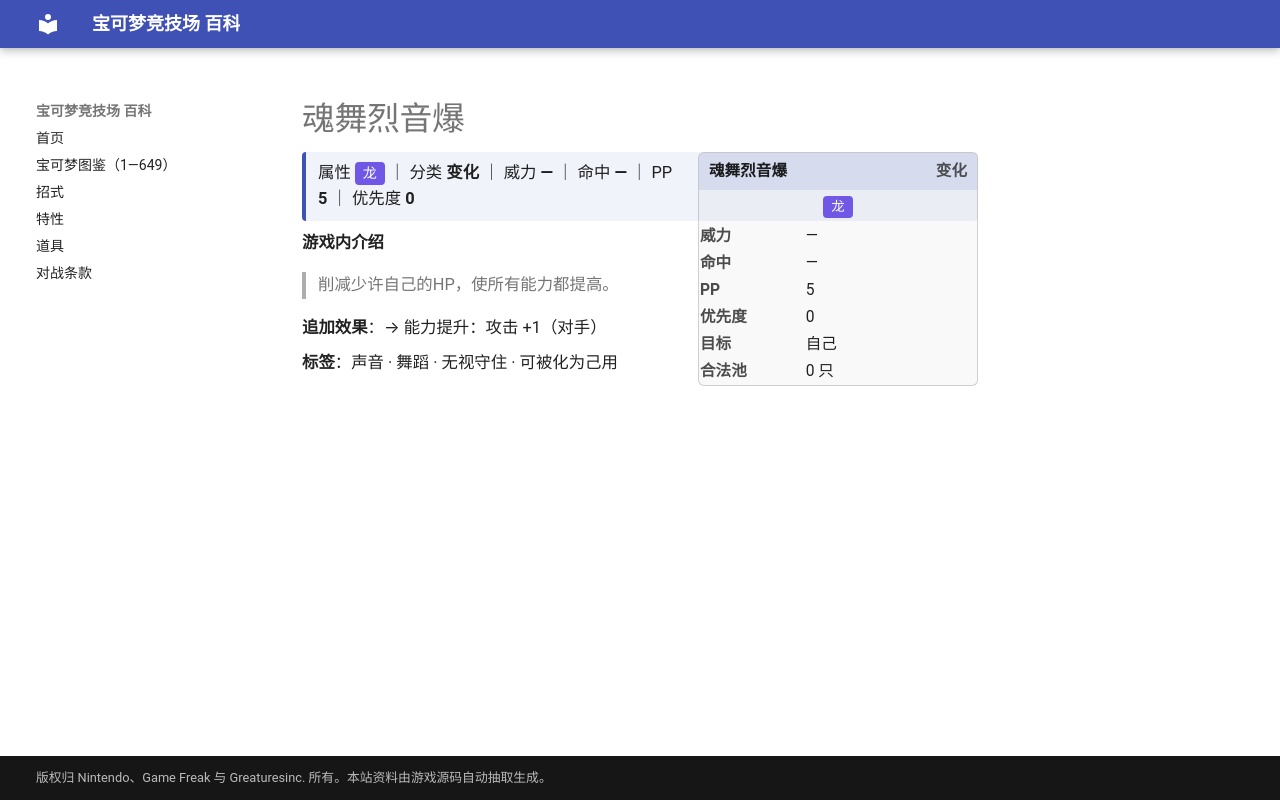

repository: nanmoboys/pkmn-arena-wiki · page: moves/魂舞烈音爆/index.html · generator: mkdocs

# 魂舞烈音爆

<div class="infobox">
<div class="ib-h"><span>魂舞烈音爆</span><span class="ib-no">变化</span></div>
<div class="ib-ty"><span class="tp" style="background:#7057E6">龙</span></div>
<table class="ib-t"><tr><th>威力</th><td>—</td></tr><tr><th>命中</th><td>—</td></tr><tr><th>PP</th><td>5</td></tr><tr><th>优先度</th><td>0</td></tr><tr><th>目标</th><td>自己</td></tr><tr><th>合法池</th><td>0 只</td></tr></table></div>
<div class="head-stat">属性 <span class="tp" style="background:#7057E6">龙</span> ｜ 分类 <b>变化</b> ｜ 威力 <b>—</b> ｜ 命中 <b>—</b> ｜ PP <b>5</b> ｜ 优先度 <b>0</b></div>

**游戏内介绍**

> 削减少许自己的HP，使所有能力都提高。

**追加效果**：→ 能力提升：攻击 +1（对手）

**标签**：声音 · 舞蹈 · 无视守住 · 可被化为己用
